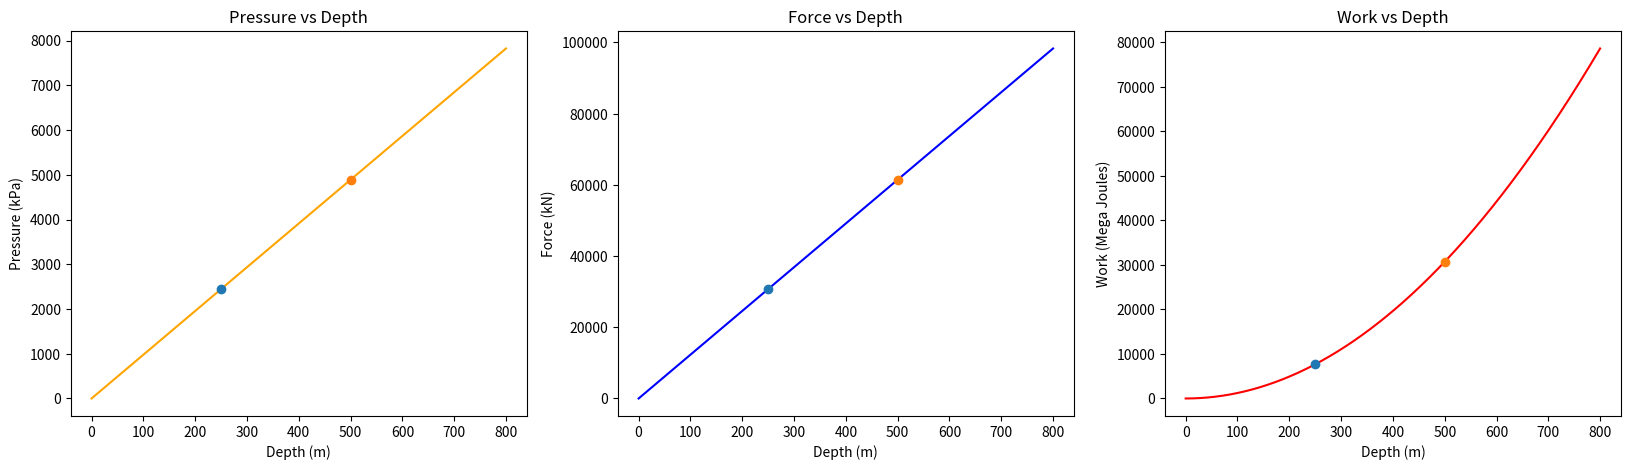

Recreate this plot in Python.
# Library imports
import numpy as np
import math
import matplotlib.pyplot as plt

# Parameters (SI Units)
min = 0
max = 800
step = 0.1
h = np.arange(min, max, step) # Depth in meters (+ive down)
r = 1 # Radius in meters
m = 1.3 # Kg
g = 9.81 # Force of gravity
ro = 997 # Density of water (kg/m^3)

A = 4 * np.pi * r**2

lakeOntario = 250
ideaDepth = 500

# Factors
kilo = 1000
mega = 10**6

# Labels
xLabel = "Depth (m)"
yLabels = ["Pressure (kPa)", "Force (kN)","Work (Mega Joules)"]
graphTitles = ["Pressure vs Depth", "Force vs Depth", "Work vs Depth"]

# Compute pressure, force, and work
P = np.array(ro * g * h)
F = np.array(A * P)
W = np.array(F * h)

# Plot graphs
fig, axes = plt.subplots(nrows=1, ncols=3, figsize=(20, 5))
axes[0].plot(h, P / kilo, 'orange')
axes[1].plot(h, F / kilo, 'blue')
axes[2].plot(h, W / mega, 'red')

# Label axis
for i in range(len(axes)):
    axes[i].set(xlabel=xLabel, ylabel=yLabels[i], title=graphTitles[i])

# Plot values at key depths
axes[0].plot(h[np.where(h == lakeOntario)], P[np.where(h == lakeOntario)] / kilo, 'o')
axes[0].plot(h[np.where(h == ideaDepth)], P[np.where(h == ideaDepth)] / kilo, 'o')
axes[1].plot(h[np.where(h == lakeOntario)], F[np.where(h == lakeOntario)] / kilo, 'o')
axes[1].plot(h[np.where(h == ideaDepth)], F[np.where(h == ideaDepth)] / kilo, 'o')
axes[2].plot(h[np.where(h == lakeOntario)], W[np.where(h == lakeOntario)] / mega, 'o')
axes[2].plot(h[np.where(h == ideaDepth)], W[np.where(h == ideaDepth)] / mega, 'o')

plt.show()